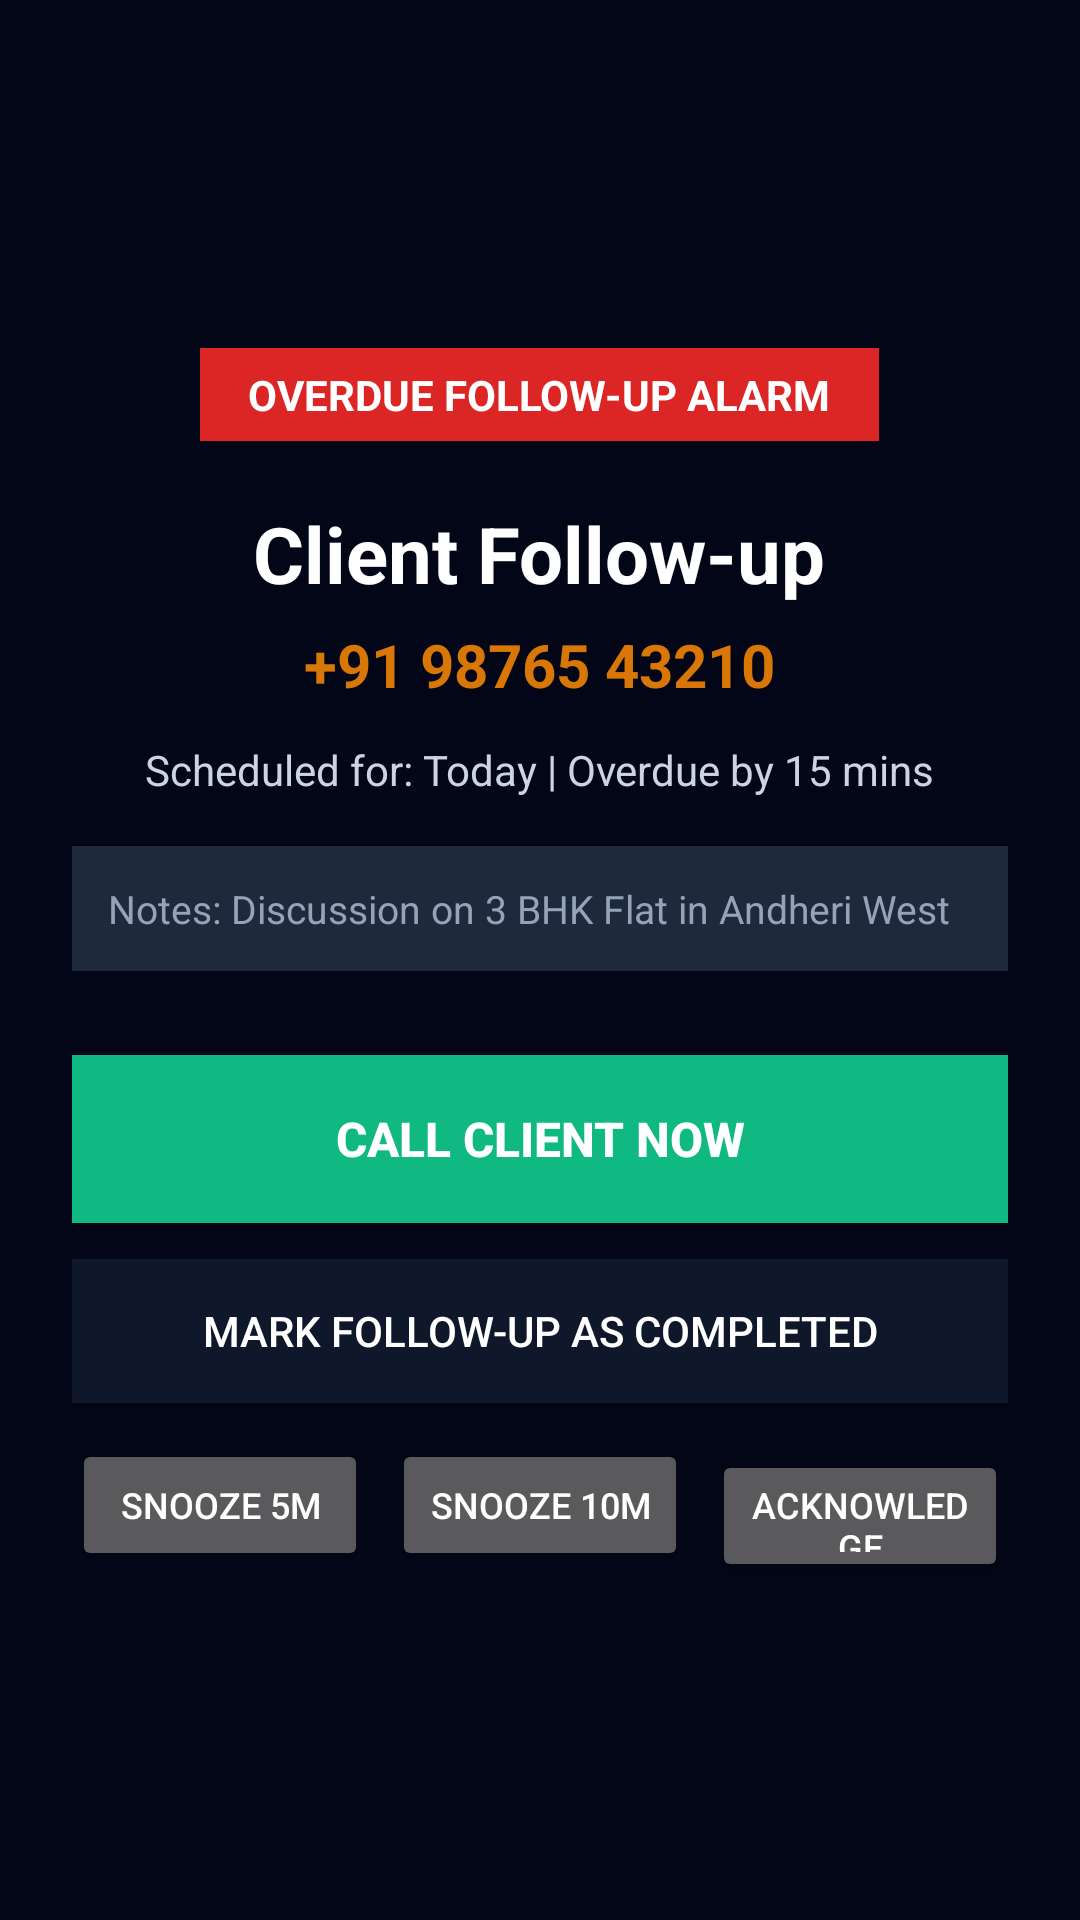

Write the Android layout XML for this screen, with the resource values it uses.
<!-- AndroidManifest.xml: activity theme Theme.DikshaCRM.Alarm -->
<!-- res/layout/activity_alarm.xml -->
<?xml version="1.0" encoding="utf-8"?>
<LinearLayout xmlns:android="http://schemas.android.com/apk/res/android"
    android:layout_width="match_parent"
    android:layout_height="match_parent"
    android:background="@color/bg_dark"
    android:gravity="center"
    android:orientation="vertical"
    android:padding="24dp">

    
    <TextView
        android:layout_width="wrap_content"
        android:layout_height="wrap_content"
        android:background="@color/alarm_red"
        android:paddingHorizontal="16dp"
        android:paddingVertical="6dp"
        android:text="OVERDUE FOLLOW-UP ALARM"
        android:textColor="@color/white"
        android:textSize="14sp"
        android:textStyle="bold" />

    <TextView
        android:id="@+id/txt_alarm_lead_name"
        android:layout_width="wrap_content"
        android:layout_height="wrap_content"
        android:layout_marginTop="20dp"
        android:gravity="center"
        android:text="Client Follow-up"
        android:textColor="@color/white"
        android:textSize="26sp"
        android:textStyle="bold" />

    <TextView
        android:id="@+id/txt_alarm_phone"
        android:layout_width="wrap_content"
        android:layout_height="wrap_content"
        android:layout_marginTop="6dp"
        android:text="+91 98765 43210"
        android:textColor="@color/primary_gold"
        android:textSize="20sp"
        android:textStyle="bold" />

    <TextView
        android:id="@+id/txt_alarm_overdue_time"
        android:layout_width="wrap_content"
        android:layout_height="wrap_content"
        android:layout_marginTop="12dp"
        android:text="Scheduled for: Today | Overdue by 15 mins"
        android:textColor="#cbd5e1"
        android:textSize="14sp" />

    <TextView
        android:id="@+id/txt_alarm_remarks"
        android:layout_width="match_parent"
        android:layout_height="wrap_content"
        android:layout_marginTop="16dp"
        android:background="#1e293b"
        android:padding="12dp"
        android:text="Notes: Discussion on 3 BHK Flat in Andheri West"
        android:textColor="#94a3b8"
        android:textSize="13sp" />

    
    <Button
        android:id="@+id/btn_alarm_call_now"
        android:layout_width="match_parent"
        android:layout_height="56dp"
        android:layout_marginTop="28dp"
        android:background="#10b981"
        android:text="Call Client Now"
        android:textColor="@color/white"
        android:textSize="16sp"
        android:textStyle="bold" />

    <Button
        android:id="@+id/btn_alarm_complete"
        android:layout_width="match_parent"
        android:layout_height="48dp"
        android:layout_marginTop="12dp"
        android:background="@color/primary_navy"
        android:text="Mark Follow-up as Completed"
        android:textColor="@color/white"
        android:textSize="14sp" />

    <LinearLayout
        android:layout_width="match_parent"
        android:layout_height="wrap_content"
        android:layout_marginTop="12dp"
        android:orientation="horizontal">

        <Button
            android:id="@+id/btn_alarm_snooze_5"
            android:layout_width="0dp"
            android:layout_height="44dp"
            android:layout_marginEnd="4dp"
            android:layout_weight="1"
            android:text="Snooze 5m"
            android:textSize="12sp" />

        <Button
            android:id="@+id/btn_alarm_snooze_10"
            android:layout_width="0dp"
            android:layout_height="44dp"
            android:layout_marginHorizontal="4dp"
            android:layout_weight="1"
            android:text="Snooze 10m"
            android:textSize="12sp" />

        <Button
            android:id="@+id/btn_alarm_dismiss"
            android:layout_width="0dp"
            android:layout_height="44dp"
            android:layout_marginStart="4dp"
            android:layout_weight="1"
            android:text="Acknowledge"
            android:textSize="12sp" />
    </LinearLayout>
</LinearLayout>
<!-- resources referenced by this layout -->
<resources>
  <color name="alarm_red">#dc2626</color>
  <color name="bg_dark">#020617</color>
  <color name="primary_gold">#d97706</color>
  <color name="primary_navy">#0f172a</color>
  <color name="white">#ffffff</color>
  <style name="Theme.DikshaCRM.Alarm" parent="android:Theme.Material.NoActionBar">
          <item name="android:colorPrimary">@color/alarm_red</item>
          <item name="android:colorPrimaryDark">@color/alarm_red_dark</item>
          <item name="android:windowBackground">@color/bg_dark</item>
          <item name="android:statusBarColor">@color/alarm_red_dark</item>
      </style>
  <color name="alarm_red_dark">#991b1b</color>
</resources>
